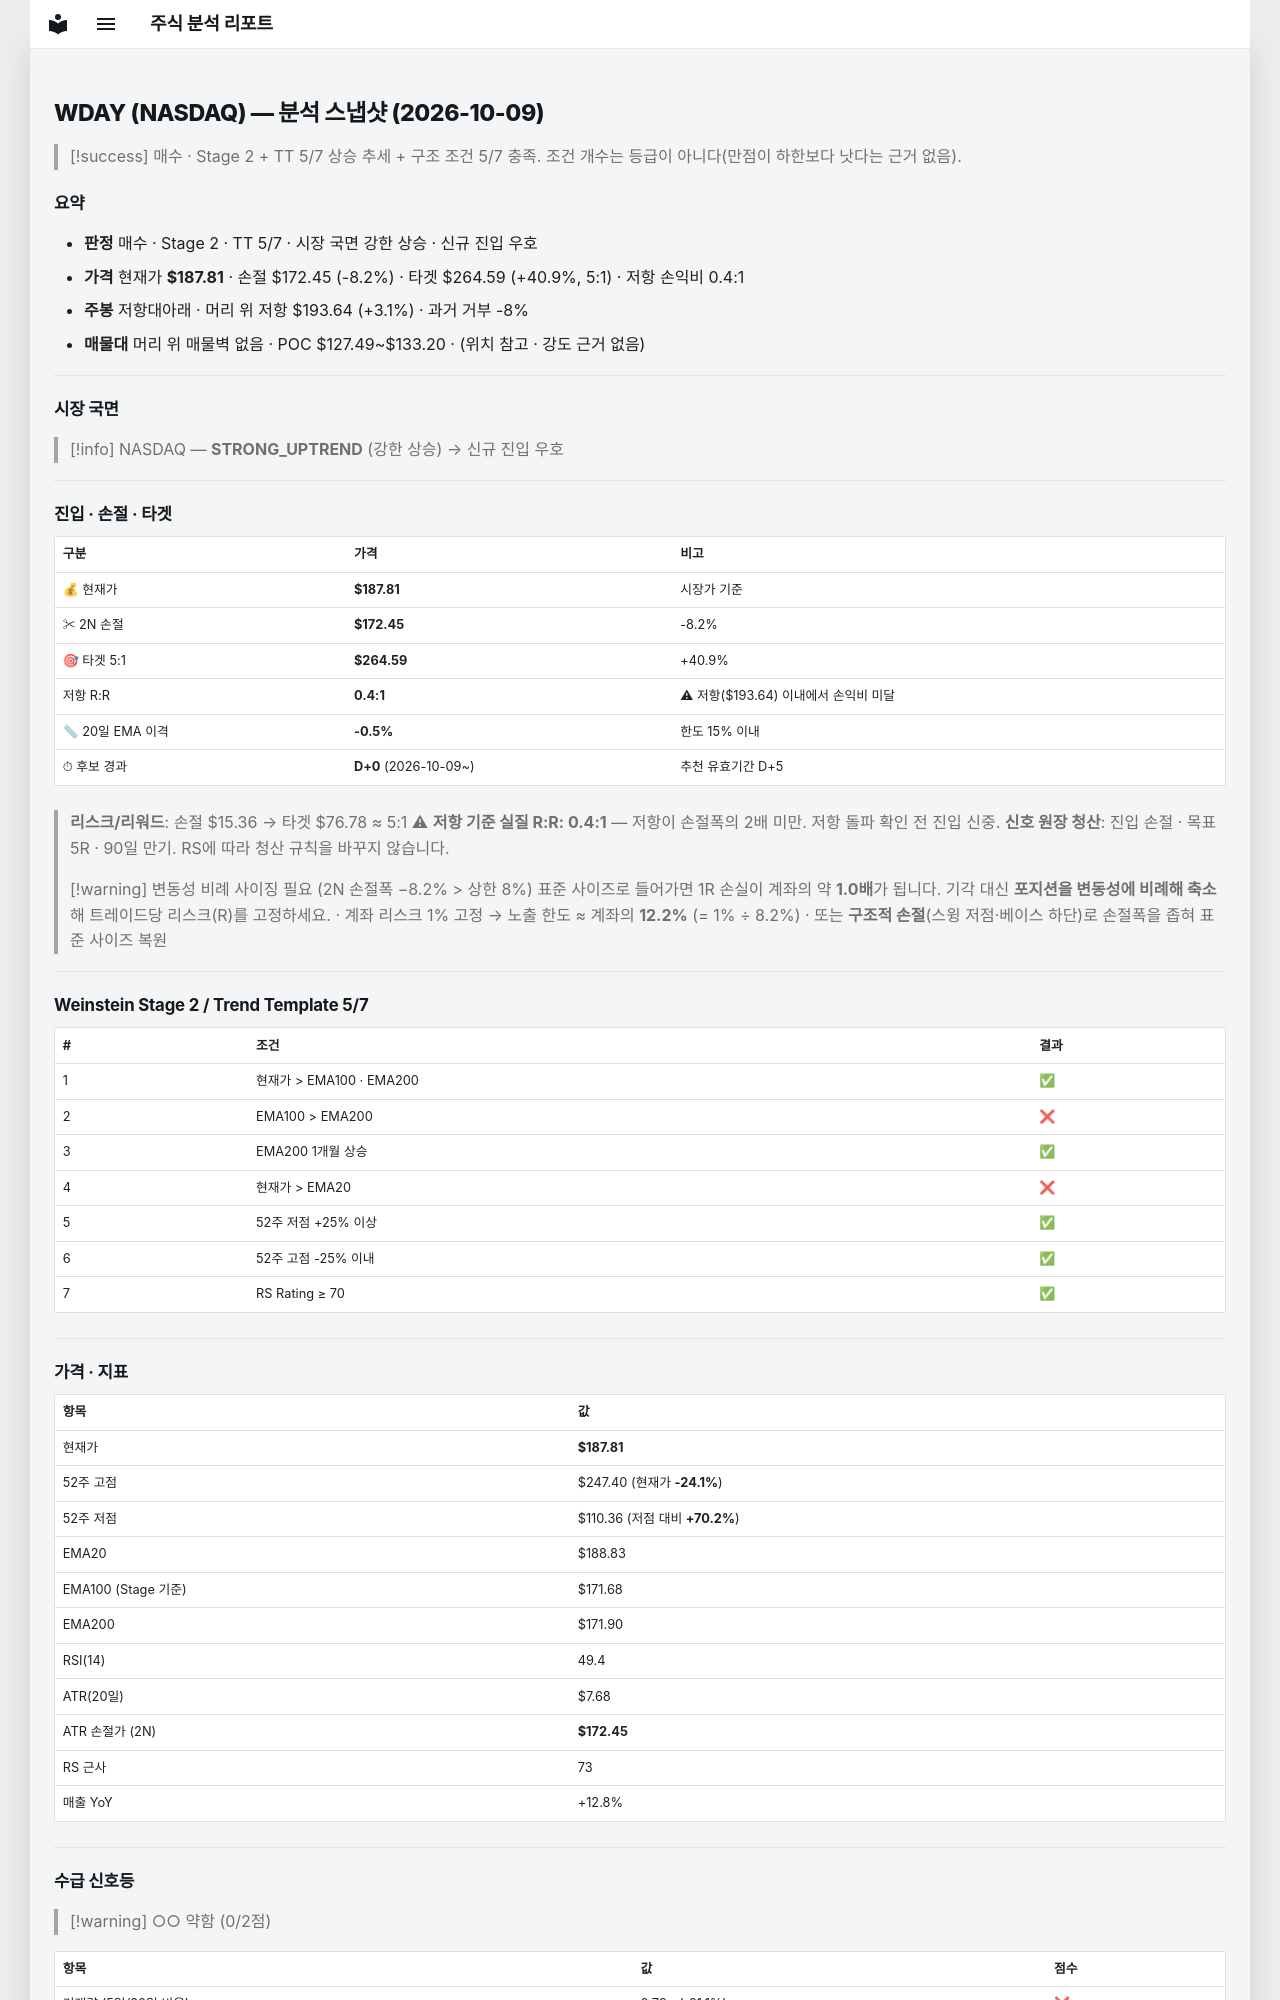

repository: soloandco/stock-reports · page: snapshots/WDAY-2026-10-09/index.html · generator: mkdocs

---
type: analysis-snapshot
title: WDAY 분석 스냅샷
ticker: WDAY
market: NASDAQ
created: 2026-10-09
updated: 2026-10-09
bar-date: 2026-10-08
verdict: 매수관찰
real-rr: 0.38
sma50-gap-pct: -0.5
candidate-days: 0
candidate-since: 2026-10-09
weekly-position: 저항대아래
weekly-overhead-price: 193.64
weekly-overhead-pct: 3.1
stage: 2
trend-template-score: 5
tt-max: 7
ma-set: ema-20-100-200
price: 187.80999755859375
stop-price: 172.45400706646984
market-regime: STRONG_UPTREND
supply-demand-score: 0/2
supply-demand-label: 약함
status: tracking
tags:
  - stock-agent
  - watchlist
  - WDAY
  - analysis
related:
  - "[[analysis-template]]"
---

# WDAY (NASDAQ) — 분석 스냅샷 (2026-10-09)

> [!success] 매수 · Stage 2 + TT 5/7
> 상승 추세 + 구조 조건 5/7 충족. 조건 개수는 등급이 아니다(만점이 하한보다 낫다는 근거 없음).

## 요약

- **판정** 매수 · Stage 2 · TT 5/7 · 시장 국면 강한 상승 · 신규 진입 우호
- **가격** 현재가 **$187.81** · 손절 $172.45 (-8.2%) · 타겟 $264.59 (+40.9%, 5:1) · 저항 손익비 0.4:1
- **주봉** 저항대아래 · 머리 위 저항 $193.64 (+3.1%) · 과거 거부 -8%
- **매물대** 머리 위 매물벽 없음 · POC $127.49~$133.20 · (위치 참고 · 강도 근거 없음)

---

## 시장 국면

> [!info] NASDAQ — **STRONG_UPTREND** (강한 상승) → 신규 진입 우호

---

## 진입 · 손절 · 타겟

| 구분 | 가격 | 비고 |
|------|------|------|
| 💰 현재가 | **$187.81** | 시장가 기준 |
| ✂ 2N 손절 | **$172.45** | -8.2% |
| 🎯 타겟 5:1 | **$264.59** | +40.9% |
| 저항 R:R | **0.4:1** | ⚠ 저항($193.64) 이내에서 손익비 미달 |
| 📏 20일 EMA 이격 | **-0.5%** | 한도 15% 이내 |
| ⏱ 후보 경과 | **D+0** (2026-10-09~) | 추천 유효기간 D+5 |

> **리스크/리워드**: 손절 $15.36 → 타겟 $76.78 ≈ 5:1
> ⚠ **저항 기준 실질 R:R: 0.4:1** — 저항이 손절폭의 2배 미만. 저항 돌파 확인 전 진입 신중.
> **신호 원장 청산**: 진입 손절 · 목표 5R · 90일 만기. RS에 따라 청산 규칙을 바꾸지 않습니다.

> [!warning] 변동성 비례 사이징 필요 (2N 손절폭 −8.2% > 상한 8%)
> 표준 사이즈로 들어가면 1R 손실이 계좌의 약 **1.0배**가 됩니다. 기각 대신 **포지션을 변동성에 비례해 축소**해 트레이드당 리스크(R)를 고정하세요.
> · 계좌 리스크 1% 고정 → 노출 한도 ≈ 계좌의 **12.2%** (= 1% ÷ 8.2%)
> · 또는 **구조적 손절**(스윙 저점·베이스 하단)로 손절폭을 좁혀 표준 사이즈 복원

---

## Weinstein Stage 2 / Trend Template 5/7

| # | 조건 | 결과 |
|---|------|------|
| 1 | 현재가 > EMA100 · EMA200 | ✅ |
| 2 | EMA100 > EMA200 | ❌ |
| 3 | EMA200 1개월 상승 | ✅ |
| 4 | 현재가 > EMA20 | ❌ |
| 5 | 52주 저점 +25% 이상 | ✅ |
| 6 | 52주 고점 -25% 이내 | ✅ |
| 7 | RS Rating ≥ 70 | ✅ |

---

## 가격 · 지표

| 항목 | 값 |
|------|---|
| 현재가 | **$187.81** |
| 52주 고점 | $247.40 (현재가 **-24.1%**) |
| 52주 저점 | $110.36 (저점 대비 **+70.2%**) |
| EMA20 | $188.83 |
| EMA100 (Stage 기준) | $171.68 |
| EMA200 | $171.90 |
| RSI(14) | 49.4 |
| ATR(20일) | $7.68 |
| ATR 손절가 (2N) | **$172.45** |
| RS 근사 | 73 |
| 매출 YoY | +12.8% |

---
## 수급 신호등

> [!warning] ○○ 약함 (0/2점)

| 항목 | 값 | 점수 |
|------|------|------|
| 거래량 (5일/20일 비율) | 0.79× (-21.1%) | ❌ |
| OBV 20일 추세 | ↓ 하락 | ❌ |

> **판독법**: 거래량이 20일 평균보다 20% 이상 많고 OBV(온밸런스볼륨)가 상승 중이면 매집 수급이 강한 것으로 판단합니다.

---
